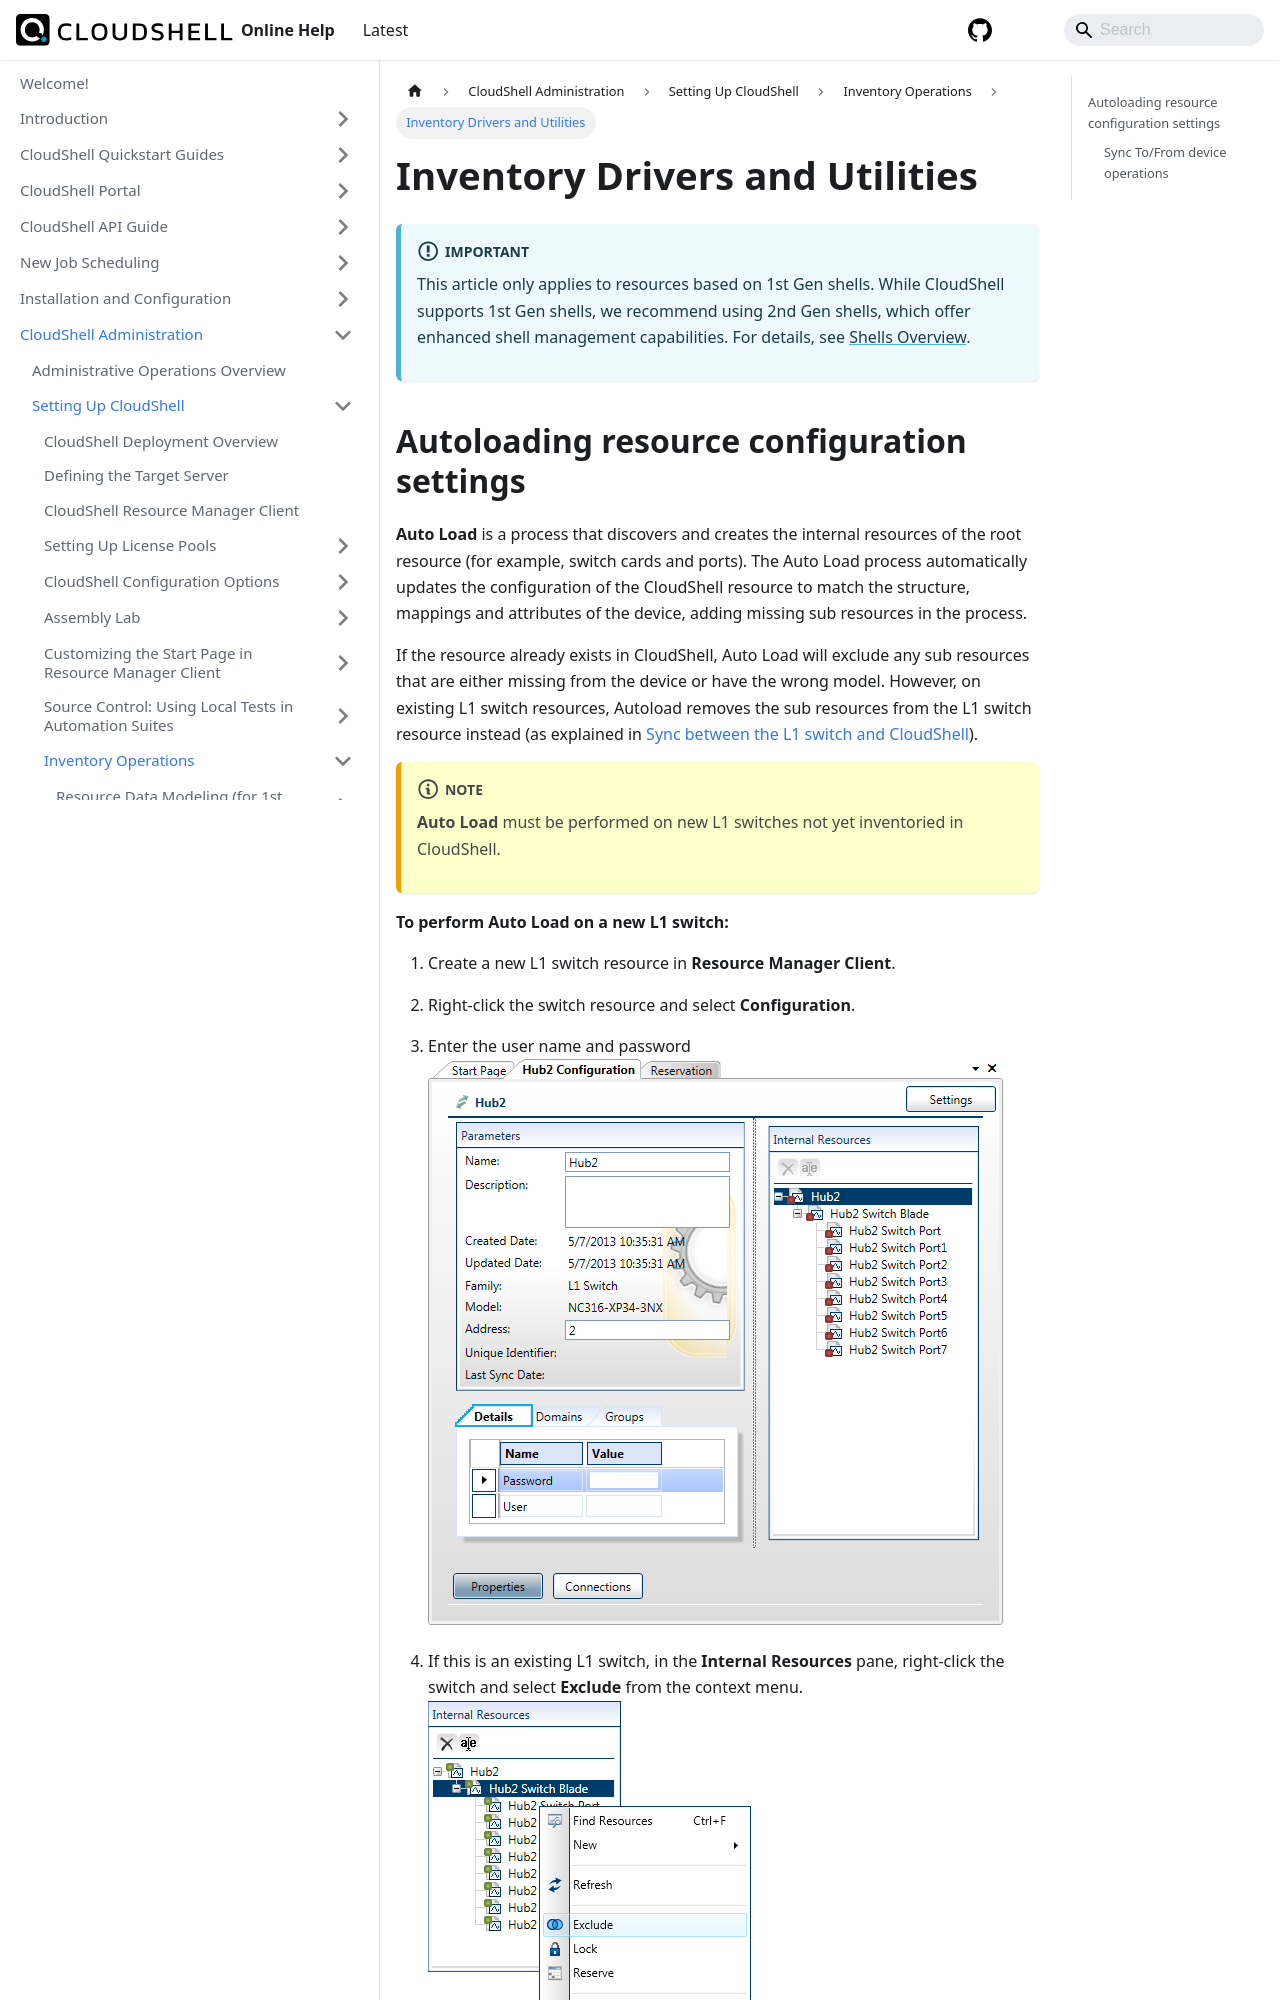

repository: QualiSystems/cloudshell-help · page: admin/setting-up-cloudshell/inventory-operations/inventory-drivers-and-utilities.html · generator: docusaurus

---
sidebar_position: 4
---

# Inventory Drivers and Utilities
:::important
This article only applies to resources based on 1st Gen shells. While CloudShell supports 1st Gen shells, we recommend using 2nd Gen shells, which offer enhanced shell management capabilities. For details, see [Shells Overview](../../../intro/features/shells.md).
:::
